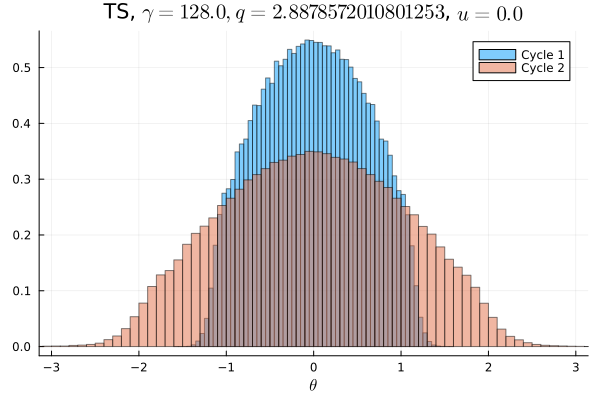

Source data for this figure (header and first rows):
Cycle 1, Cycle 2
0.0, 5.3125e-5
0.0, 4.0625e-5
0.0, 6.875e-5
0.0, 5.0e-5
0.0, 6.25e-5
0.0, 7.8125e-5
0.0, 0.0001469
0.0, 0.0001531
0.0, 0.0002125
0.0, 0.0002406
0.0, 0.0003188
0.0, 0.0004375
0.0, 0.0007281
0.0, 0.0009625
0.0, 0.001378
0.0, 0.001866
0.0, 0.002575
0.0, 0.003459
0.0, 0.004416
0.0, 0.005419
0.0, 0.006812
0.0, 0.007584
0.0, 0.008334
0.0, 0.008297
3.125e-6, 0.009097
6.25e-6, 0.009947
3.125e-6, 0.01116
7.1875e-5, 0.01193
0.0003938, 0.0129
0.001169, 0.01307
0.003225, 0.0138
0.0078, 0.01436
0.01316, 0.01539
0.01691, 0.01589
0.01788, 0.01645
0.0195, 0.0173
0.02279, 0.01762
0.0231, 0.01849
0.02577, 0.01878
0.02709, 0.01966
0.02804, 0.01954
0.03008, 0.0201
0.02993, 0.02072
0.03208, 0.02089
0.03199, 0.02097
0.03318, 0.02109
0.03328, 0.02158
0.03419, 0.02152
0.03402, 0.0223
0.03448, 0.02173
0.03446, 0.02186
0.03396, 0.02223
0.03397, 0.02138
0.03293, 0.02142
0.03335, 0.02141
0.03209, 0.02107
0.032, 0.02107
0.03045, 0.02043
0.02967, 0.02029
0.02785, 0.01965
... 40 more rows
